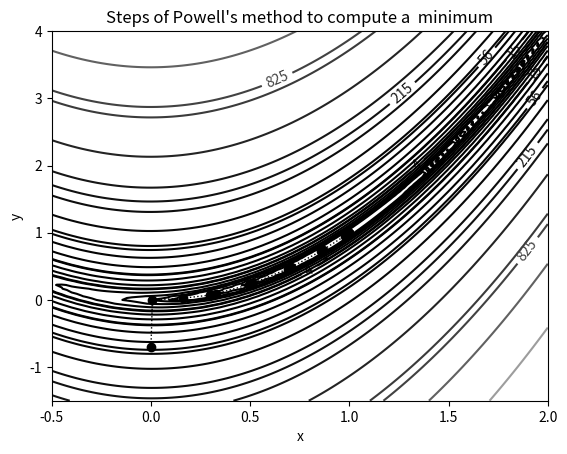

Source code (Python):
#! /usr/bin/python3

import numpy as np
import matplotlib.pyplot as plt

rosenbrockfunction = lambda x,y: (1-x)**2+100*(y-x**2)**2 
X,Y = np.meshgrid(np.linspace(-.5,2.,100), np.linspace(-1.5,4.,100))
Z = rosenbrockfunction(X,Y) 
plt.contour(X,Y,Z,np.logspace(-0.5,3.5,20,base=10),cmap='gray') 
plt.title('Rosenbrock Function: ')
plt.xlabel('x')
plt.ylabel('y')

plt.show()

print('=*80')
print('Optimization and Rosenbrock\'s function')
import scipy.optimize as so
rosenbrockfunction = lambda x,y: (1-x)**2+100*(y-x**2)**2
X,Y= np.meshgrid(np.linspace(-.5,2.,100), np.linspace(-1.5,4.,100))
Z=rosenbrockfunction(X,Y)
cs=plt.contour(X, Y, Z, np.logspace(0,3.5,7,base=10),cmap='gray')
rosen=lambda x: rosenbrockfunction(x[0],x[1])
solution, iterates = so.fmin_powell(rosen,x0 = np.array([0,-0.7]),retall=True)
x,y=zip(*iterates)
plt.plot(x,y,'ko') # plot black bullets
plt.plot(x,y,'k:',linewidth=1) # plot black dotted lines
plt.title("Steps of Powell's method to compute a  minimum")
plt.clabel(cs)

plt.show()